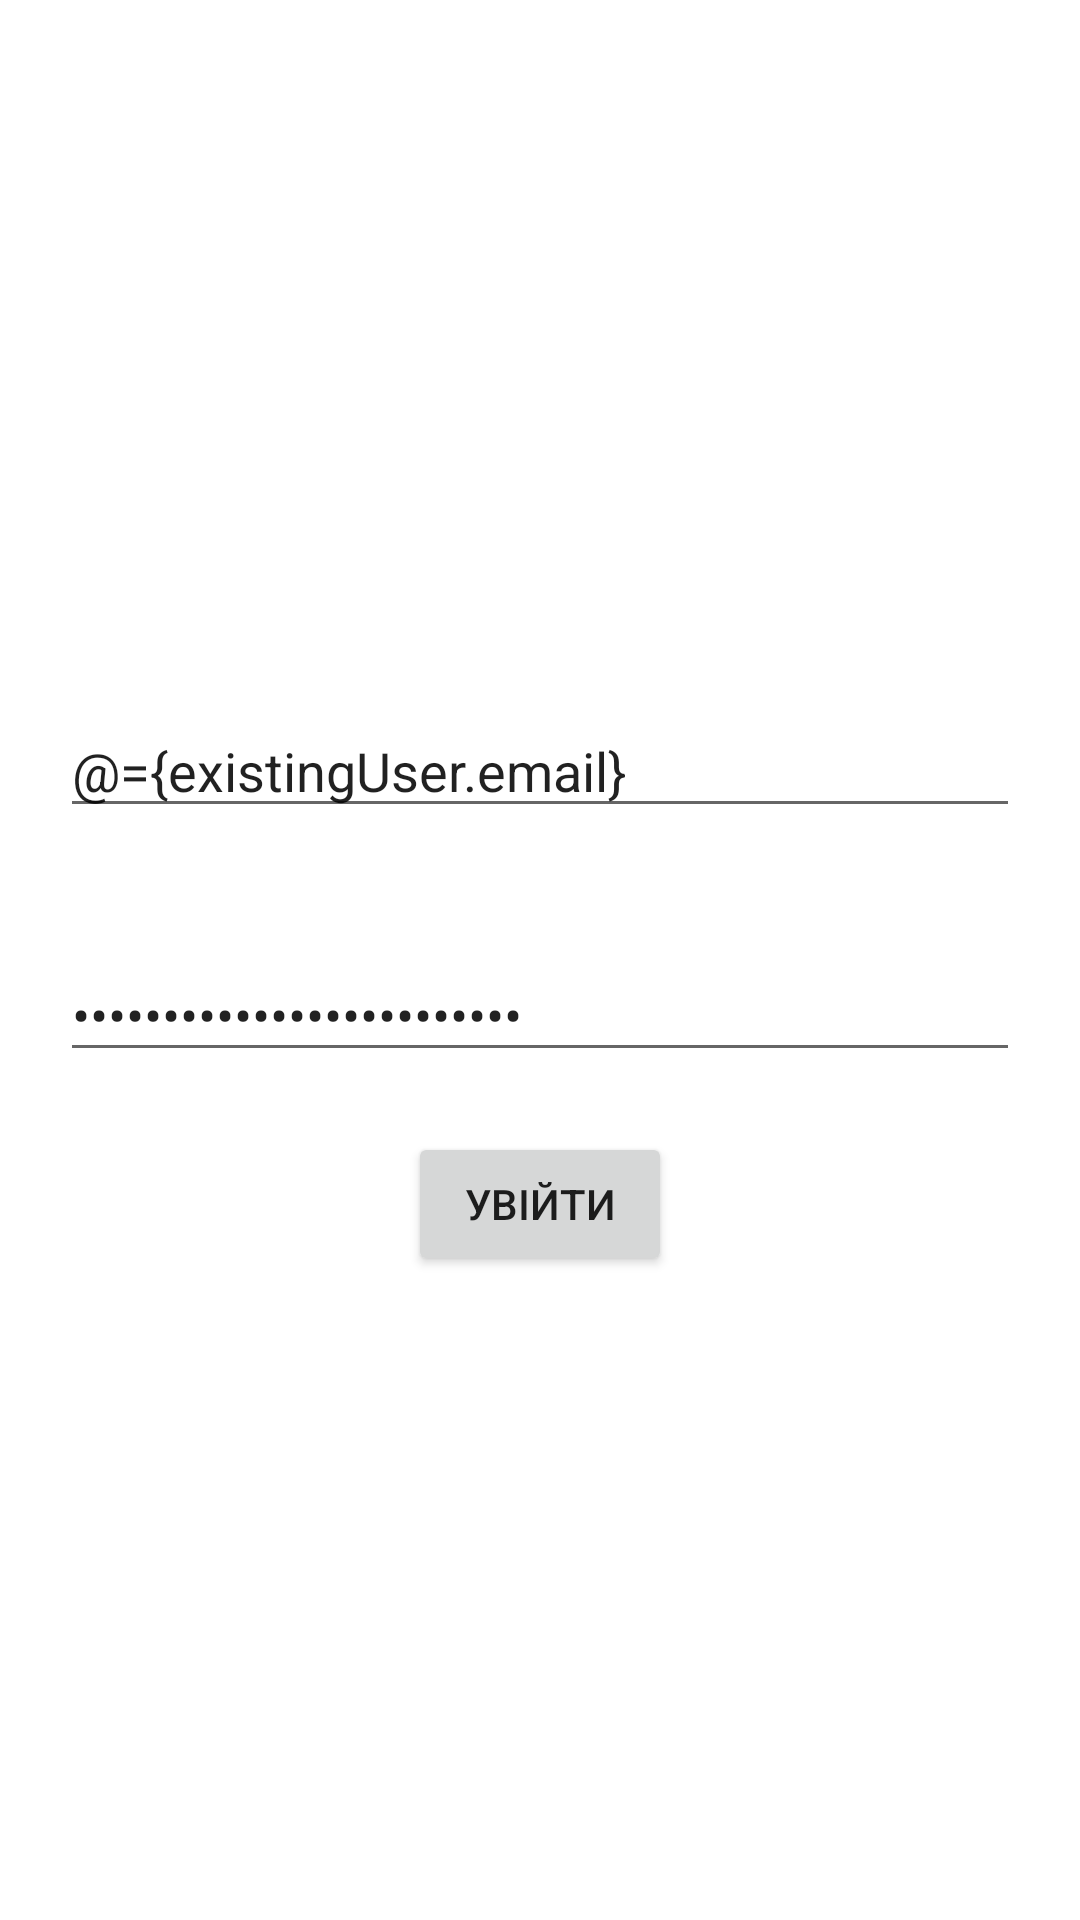

Produce the Android XML layout that renders to this screen, including the resource entries it uses.
<!-- AndroidManifest.xml: application theme Theme.Scineticle -->
<!-- res/layout/activity_login_user.xml -->
<?xml version="1.0" encoding="utf-8"?>
<layout xmlns:android="http://schemas.android.com/apk/res/android"
    xmlns:app="http://schemas.android.com/apk/res-auto"
    xmlns:tools="http://schemas.android.com/tools">
    <data>

        <variable
            name="existingUser"
            type="com.kpi.scineticle.viewmodel.subsystemUser.existingUser.ExistingUserViewModel" />
    </data>


<LinearLayout
    android:layout_width="match_parent"
    android:layout_height="match_parent"
    android:orientation="vertical"
    android:gravity="center"
    tools:context=".view.LoginUserActivity">
    <EditText
        android:id="@+id/edit_text_login"
        android:text="@={existingUser.email}"
        android:layout_width="match_parent"
        android:layout_height="wrap_content"
        android:hint="@string/e_mail"
        android:layout_margin="20dp"
        />

    <EditText
        android:id="@+id/edit_text_password"
        android:text="@={existingUser.password}"
        android:layout_width="match_parent"
        android:layout_height="wrap_content"
        android:hint="@string/passwordUser"
        android:inputType="textPassword"
        android:layout_margin="20dp"
        />
    <Button
        android:id="@+id/btn_enter"
        android:layout_width="wrap_content"
        android:layout_height="wrap_content"
        android:text="@string/enterToAccount"
        />

</LinearLayout>
</layout>
<!-- resources referenced by this layout -->
<resources>
  <string name="e_mail">e-mail</string>
  <string name="enterToAccount">Увійти</string>
  <string name="passwordUser">Пароль</string>
  <style name="Theme.Scineticle" parent="Theme.MaterialComponents.DayNight.DarkActionBar">
          
          <item name="colorPrimary">@color/teal_700</item>
          <item name="colorPrimaryVariant">@color/teal_700</item>
          <item name="colorOnPrimary">@color/text</item>
          
          <item name="colorSecondary">@color/teal_700</item>
          <item name="colorSecondaryVariant">@color/teal_700</item>
          <item name="colorOnSecondary">@color/text</item>
          
          <item name="android:statusBarColor" tools:targetApi="l">?attr/colorPrimaryVariant</item>
          
  
      </style>
  <color name="teal_700">#3B8079</color>
  <color name="text">#FBFBFB</color>
</resources>
